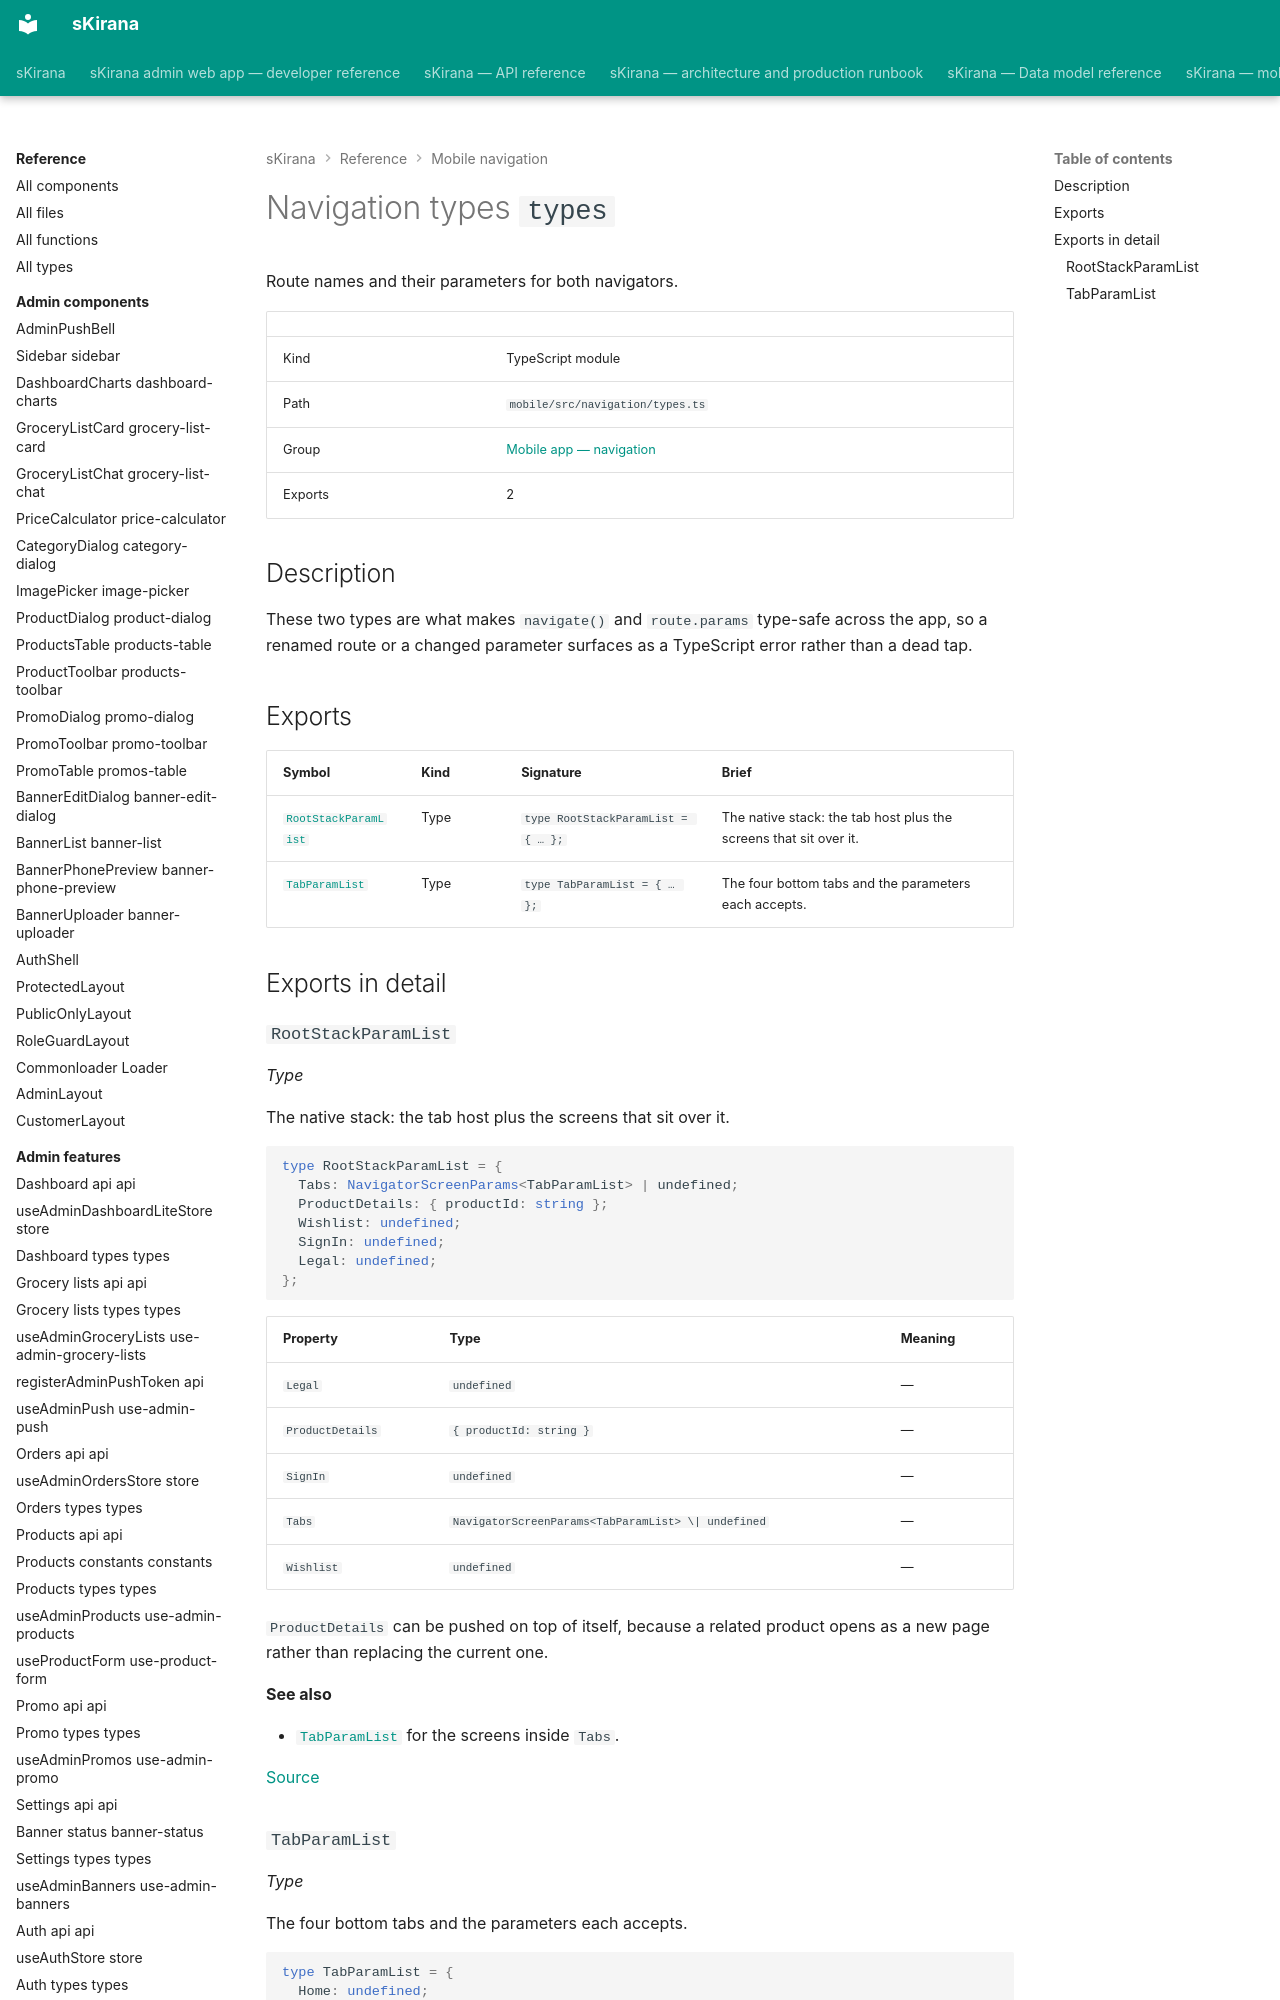

repository: shiv-anshu-gupta/TypeScriptProject · page: reference/mobile-navigation/navigation-types/index.html · generator: mkdocs

# Navigation types `types`

Route names and their parameters for both navigators.

|  |  |
|---|---|
| Kind | TypeScript module |
| Path | `mobile/src/navigation/types.ts` |
| Group | [Mobile app — navigation](index.md) |
| Exports | 2 |

## Description

These two types are what makes `navigate()` and `route.params` type-safe
across the app, so a renamed route or a changed parameter surfaces as a
TypeScript error rather than a dead tap.
